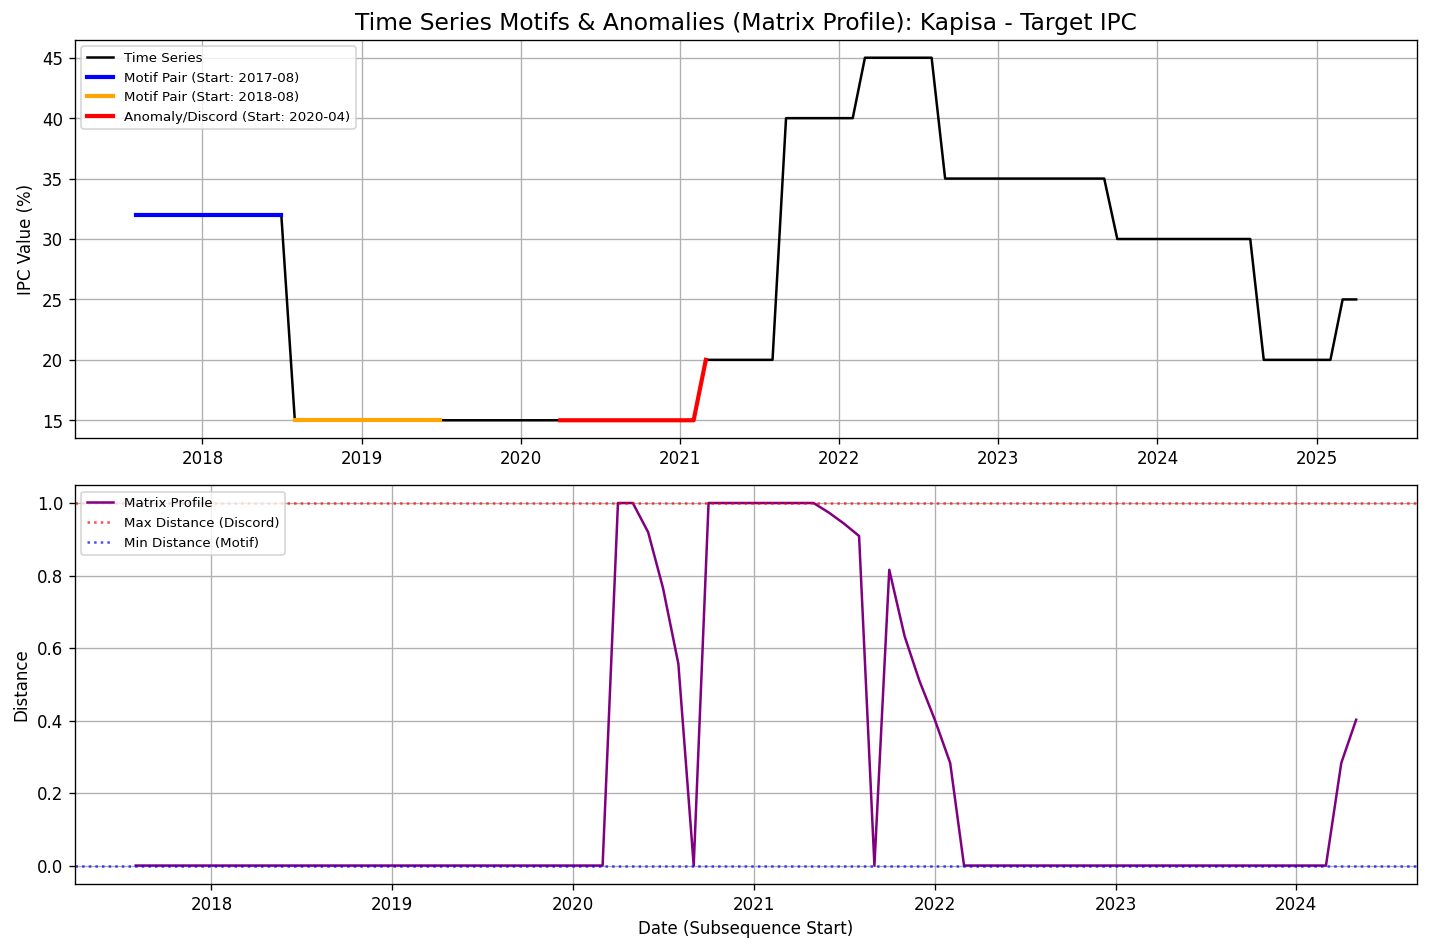

The data file committed next to this chart (first rows):
date, value, matrix_profile, matrix_profile_index
2017-08-01, 32.0, 0.0, 12.0
2017-09-01, 32.0, 7.027150473277823e-16, 74.0
2017-10-01, 32.0, 4.440892098500626e-16, 75.0
2017-11-01, 32.0, 1.1102230246251565e-16, 65.0
2017-12-01, 32.0, 4.710277376051325e-16, 77.0
2018-01-01, 32.0, 4.996003610813204e-16, 78.0
2018-02-01, 32.0, 0.0, 55.0
2018-03-01, 32.0, 2.919837304911725e-16, 56.0
2018-04-01, 32.0, 3.8459253727671276e-16, 57.0
2018-05-01, 32.0, 1.1102230246251565e-16, 58.0
2018-06-01, 32.0, 4.440892098500626e-16, 59.0
2018-07-01, 32.0, 5.985173094038516e-16, 60.0
2018-08-01, 15.0, 0.0, 0.0
2018-09-01, 15.0, 0.0, 0.0
2018-10-01, 15.0, 0.0, 0.0
2018-11-01, 15.0, 0.0, 0.0
2018-12-01, 15.0, 0.0, 0.0
2019-01-01, 15.0, 0.0, 0.0
2019-02-01, 15.0, 0.0, 0.0
2019-03-01, 15.0, 0.0, 0.0
2019-04-01, 15.0, 0.0, 0.0
2019-05-01, 15.0, 0.0, 0.0
2019-06-01, 15.0, 0.0, 0.0
2019-07-01, 15.0, 0.0, 0.0
2019-08-01, 15.0, 0.0, 0.0
2019-09-01, 15.0, 0.0, 0.0
2019-10-01, 15.0, 0.0, 0.0
2019-11-01, 15.0, 0.0, 0.0
2019-12-01, 15.0, 0.0, 0.0
2020-01-01, 15.0, 0.0, 0.0
2020-02-01, 15.0, 0.0, 0.0
2020-03-01, 15.0, 0.0, 0.0
2020-04-01, 15.0, 1.0, 0.0
2020-05-01, 15.0, 1, 0.0
2020-06-01, 15.0, 0.9194, 49.0
2020-07-01, 15.0, 0.7654, 49.0
2020-08-01, 15.0, 0.5565, 49.0
2020-09-01, 15.0, 0.0, 49.0
2020-10-01, 15.0, 1.0, 0.0
2020-11-01, 15.0, 1.0, 0.0
2020-12-01, 15.0, 1.0, 0.0
2021-01-01, 15.0, 1, 0.0
2021-02-01, 15.0, 1, 0.0
2021-03-01, 20.0, 1.0, 0.0
2021-04-01, 20.0, 1.0, 0.0
2021-05-01, 20.0, 1.0, 0.0
2021-06-01, 20.0, 0.9735, 34.0
2021-07-01, 20.0, 0.9437, 35.0
2021-08-01, 20.0, 0.9091, 36.0
2021-09-01, 40.0, 0.0, 37.0
2021-10-01, 40.0, 0.8157, 74.0
2021-11-01, 40.0, 0.6325, 64.0
2021-12-01, 40.0, 0.5091, 3.0
2022-01-01, 40.0, 0.4021, 4.0
2022-02-01, 40.0, 0.2831, 78.0
2022-03-01, 45.0, 0.0, 6.0
2022-04-01, 45.0, 2.919837304911725e-16, 7.0
2022-05-01, 45.0, 0.0, 70.0
2022-06-01, 45.0, 0.0, 71.0
2022-07-01, 45.0, 0.0, 72.0
... 33 more rows
